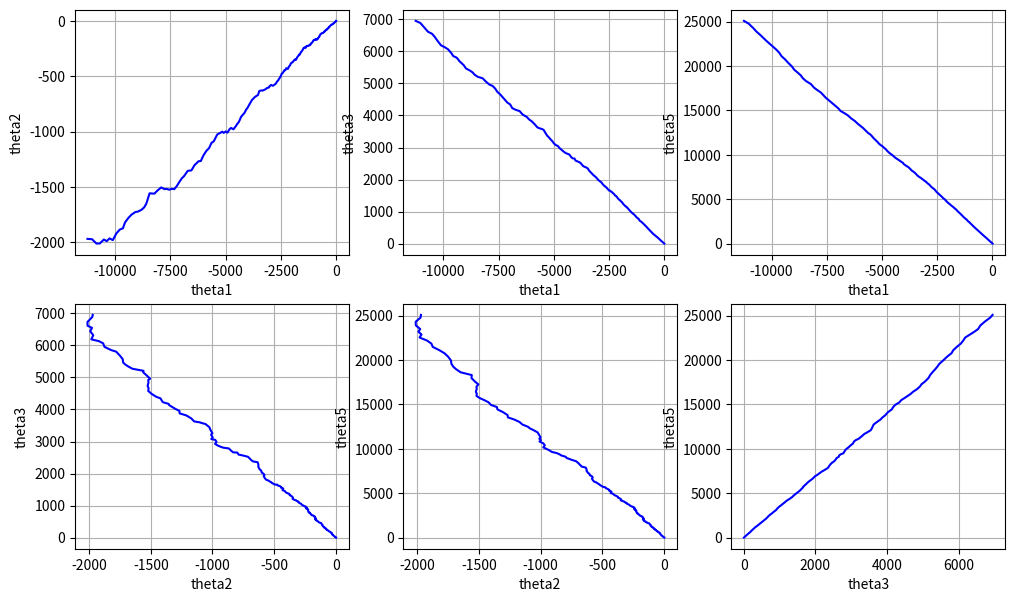

Source code (Python):
import numpy as np
from scipy.integrate import solve_ivp
import matplotlib.pyplot as plt

def rhs(s, v):
    return [-1 + 0.2 * ((-np.sin(v[0] - v[0] + 1.6) + 0.2 * np.sin(2 * (v[0] - v[0]) - 1.58)) +
                       (-np.sin(v[0] - v[1] + 1.6) + 0.2 * np.sin(2 * (v[0] - v[1]) - 1.58)) +
                       (-np.sin(v[0] - v[2] + 1.6) + 0.2 * np.sin(2 * (v[0] - v[2]) - 1.58)) +
                       (-np.sin(v[0] - v[3] + 1.6) + 0.2 * np.sin(2 * (v[0] - v[3]) - 1.58)) +
                       (-np.sin(v[0] - v[4] + 1.6) + 0.2 * np.sin(2 * (v[0] - v[4]) - 1.58))),
            0 + 0.2 * ((-np.sin(v[1] - v[0] + 1.6) + 0.2 * np.sin(2 * (v[1] - v[0]) - 1.58)) +
                       (-np.sin(v[1] - v[1] + 1.6) + 0.2 * np.sin(2 * (v[1] - v[1]) - 1.58)) +
                       (-np.sin(v[1] - v[2] + 1.6) + 0.2 * np.sin(2 * (v[1] - v[2]) - 1.58)) +
                       (-np.sin(v[1] - v[3] + 1.6) + 0.2 * np.sin(2 * (v[1] - v[3]) - 1.58)) +
                       (-np.sin(v[1] - v[4] + 1.6) + 0.2 * np.sin(2 * (v[1] - v[4]) - 1.58))),
            1 + 0.2 * ((-np.sin(v[2] - v[0] + 1.6) + 0.2 * np.sin(2 * (v[2] - v[0]) - 1.58)) +
                       (-np.sin(v[2] - v[1] + 1.6) + 0.2 * np.sin(2 * (v[2] - v[1]) - 1.58)) +
                       (-np.sin(v[2] - v[2] + 1.6) + 0.2 * np.sin(2 * (v[2] - v[2]) - 1.58)) +
                       (-np.sin(v[2] - v[3] + 1.6) + 0.2 * np.sin(2 * (v[2] - v[3]) - 1.58)) +
                       (-np.sin(v[2] - v[4] + 1.6) + 0.2 * np.sin(2 * (v[2] - v[4]) - 1.58))),
            2 + 0.2 * ((-np.sin(v[3] - v[0] + 1.6) + 0.2 * np.sin(2 * (v[3] - v[0]) - 1.58)) +
                       (-np.sin(v[3] - v[1] + 1.6) + 0.2 * np.sin(2 * (v[3] - v[1]) - 1.58)) +
                       (-np.sin(v[3] - v[2] + 1.6) + 0.2 * np.sin(2 * (v[3] - v[2]) - 1.58)) +
                       (-np.sin(v[3] - v[3] + 1.6) + 0.2 * np.sin(2 * (v[3] - v[3]) - 1.58)) +
                       (-np.sin(v[3] - v[4] + 1.6) + 0.2 * np.sin(2 * (v[3] - v[4]) - 1.58))),
            3 + 0.2 * ((-np.sin(v[4] - v[0] + 1.6) + 0.2 * np.sin(2 * (v[4] - v[0]) - 1.58)) +
                       (-np.sin(v[4] - v[1] + 1.6) + 0.2 * np.sin(2 * (v[4] - v[1]) - 1.58)) +
                       (-np.sin(v[4] - v[2] + 1.6) + 0.2 * np.sin(2 * (v[4] - v[2]) - 1.58)) +
                       (-np.sin(v[4] - v[3] + 1.6) + 0.2 * np.sin(2 * (v[4] - v[3]) - 1.58)) +
                       (-np.sin(v[4] - v[4] + 1.6) + 0.2 * np.sin(2 * (v[4] - v[4]) - 1.58)))]

def drawPhasePortrait(args):
    res = solve_ivp(rhs, (args[0], args[1]), [4.8, 3, 2.2, 0, 1])
    axs[0, 0].plot(res.y[0].T, res.y[1].T, 'b')
    axs[0, 1].plot(res.y[0].T, res.y[2].T, 'b')
    axs[0, 2].plot(res.y[0].T, res.y[4].T, 'b')
    axs[1, 0].plot(res.y[1].T, res.y[2].T, 'b')
    axs[1, 1].plot(res.y[1].T, res.y[4].T, 'b')
    axs[1, 2].plot(res.y[2].T, res.y[4].T, 'b')

    axs[0, 0].set(xlabel='theta1')
    axs[0, 0].set(ylabel='theta2')
    axs[0, 0].grid()
    axs[0, 1].set(xlabel='theta1')
    axs[0, 1].set(ylabel='theta3')
    axs[0, 1].grid()
    axs[0, 2].set(xlabel='theta1')
    axs[0, 2].set(ylabel='theta5')
    axs[0, 2].grid()
    axs[1, 0].set(xlabel='theta2')
    axs[1, 0].set(ylabel='theta3')
    axs[1, 0].grid()
    axs[1, 1].set(xlabel='theta2')
    axs[1, 1].set(ylabel='theta5')
    axs[1, 1].grid()
    axs[1, 2].set(xlabel='theta3')
    axs[1, 2].set(ylabel='theta5')
    axs[1, 2].grid()

args = (1000, 10000)

fig, axs = plt.subplots(2, 3, figsize=(12, 7))
drawPhasePortrait(args)
plt.show()
